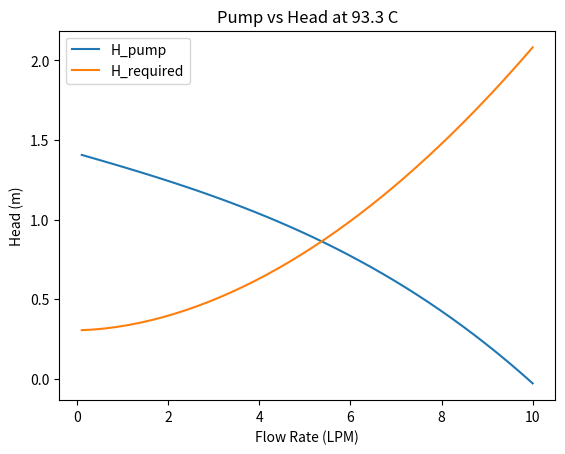
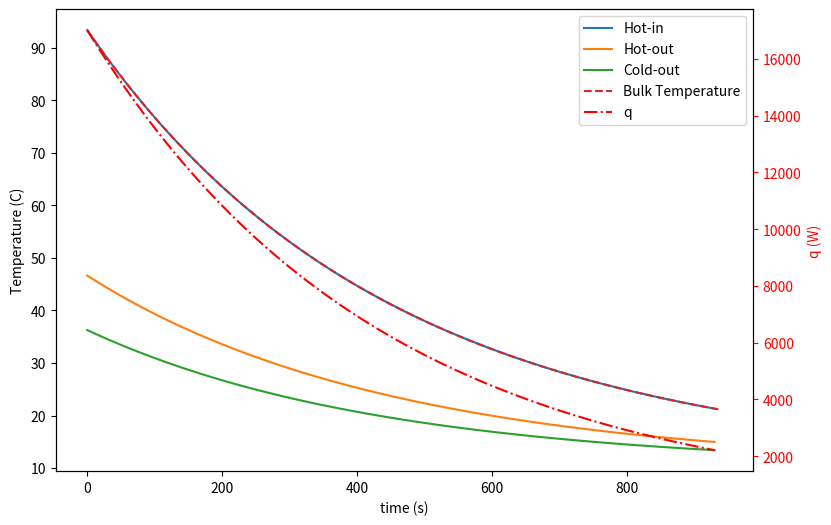

Source code (Python) for these figures, in order:
# Import packages
import math
import numpy as np
import matplotlib.pyplot as plt

# Define physical properties
length = 8  # m
delta_h = 12  # in.
thickness = 0.5  # mm
D_i = 0.8  # cm
D_o = 1.2  # cm
minor_losses = 25
V_wort = 6  # gal
T_0_wort = 200  # F
T_f_wort = 70  # F
T_city = 50  # F
P_water = 80  # psi
t_max_allowed = 45 * 60
# Define material properties
k_tube = 15  # W/m*K
Nu = 50  # both sides
P_atm = 101325  # Pa
g = 9.81  # m/s^2

# Unit conversion functions
def in_to_m(measurement):
    return 0.0254 * measurement

def mm_to_m(measurement):
    return measurement / 1000

def cm_to_m(measurement):
    return measurement / 100

def gal_to_m3(measurement):
    return measurement * 0.00378541

def m3_to_gal(measurement):
    return measurement / 0.00378541

def f_to_c(measurement):
    return (measurement - 32) * 5 / 9

def c_to_f(measurement):
    return measurement * 9 / 5 + 32

def psi_to_pa(measurement):
    return measurement * 6894.76

def pa_to_psi(measurement):
    return measurement / 6894.76

# Temperature dependent water properties
def get_mu(temp):
    # Equation found here https://resources.saylor.org/wwwresources/archived/site/wp-content/uploads/2011/04/Viscosity.pdf
    mu = 2.414e-5 * 10 ** (247.8 / (temp + 273.15 - 140))  # Pa*s
    return mu

def get_rho(temp):
    # Based off the Kell formulation (1975)
    rho = (999.83952 + 16.945176 * temp - 7.9870401e-3 * temp ** 2 - 46.170461e-6 * temp ** 3 + 105.56302e-9 * temp ** 4 - 280.54253e-12 * temp ** 5) / (1 + 16.89785e-3 * temp)  # kg/m^3
    return rho

def get_cp(temp):
    # Based off a fourth order fit of measurements from The Engineering Toolbox
    cp = 4219.4 - 2.9251 * temp + 0.0721 * temp ** 2 - 0.0007 * temp ** 3 + 3e-6 * temp ** 4  # J/kg*K
    return cp

def get_k_fluid(temp):
    # Based off second order fit of measurements from The Engineering Toolbox
    k_fluid = 0.5575 + 0.0022 * temp - 1e-5 * temp ** 2  # W/m*K
    return k_fluid

# Create a pump curve object
class PumpCurve:
    def __init__(self, curve_num):
        # Pump curves from https://www.abset.com/fimett-magdrive/
        if curve_num == 1:
            # Pump 6R
            self.c1 = 1.4143  # m
            self.c2 = -0.0813  # m/lpm
            self.c3 = -0.0013  # m/lpm^2
            self.c4 = -0.0005  # m/lpm^3
            self.maxQ = 10  # lpm
        elif curve_num == 2:
            # Pump 6RZ
            self.c1 = 2.8185
            self.c2 = -0.1978
            self.c3 = -0.0143
            self.c4 = -0.0052
            self.maxQ = 6
        elif curve_num == 3:
            # Pump 10R
            self.c1 = 2.3248
            self.c2 = -0.1071
            self.c3 = -0.0045
            self.c4 = -0.0002
            self.maxQ = 12
        else:
            self.c1 = 1.4143
            self.c2 = -0.0813
            self.c3 = -0.0013
            self.c4 = -0.0005
            self.maxQ = 10

    def get_pump_coefficients(self):
        coefficients = [self.c1, self.c2, self.c3, self.c4]
        return coefficients

    def get_max_flow(self):
        return self.maxQ


# Initialize the pump curves
pump1 = PumpCurve(1)
pump2 = PumpCurve(2)
pump3 = PumpCurve(3)

# Convert to SI units
delta_h = in_to_m(delta_h)
thickness = mm_to_m(thickness)
D_i = cm_to_m(D_i)
D_o = cm_to_m(D_o)
V_wort = gal_to_m3(V_wort)
T_0_wort = f_to_c(T_0_wort)
T_f_wort = f_to_c(T_f_wort)
T_city = f_to_c(T_city)
P_water = psi_to_pa(P_water)

# Derived values
D_h_out = D_o - (D_i + 2 * thickness)
A_in = math.pi * (D_i ** 2) / 4
A_out = math.pi * ((D_o ** 2) / 4 - ((D_i + 2 * thickness) ** 2) / 4)
rho_city = get_rho(T_city)
mu_city = get_mu(T_city)

# Reynolds Number Equation
def reynolds(rho, v, D, mu):
    return rho * v * D / mu

# Friction Factor Equations
def friction_factor(Re):
    return (0.79 * math.log(Re) - 1.64) ** -2

# Calculates the mean flow velocity
def u_m(pressure_grad, hydraulic_diameter, friction_factor, density):
    return math.sqrt(2 * pressure_grad * hydraulic_diameter / (friction_factor * density))

# Calculates the mass flow rate
def m_dot(velocity, area, density):
    return velocity * density * area

# function to calculate flow rate of the city water
def outer_flow(P_outside, f_guess):
    # Assumes that P is given as absolute pressure (not gauge)
    delta_p_city = P_outside - P_atm  # Pa
    pressure_gradient = delta_p_city / length  # Pa/m

    # Iterate until a solution is found
    converged = False
    i = 0
    v_out = u_m(pressure_gradient, D_h_out, f_guess, rho_city)  # m/s
    print(f"Starting with f_guess = {f_guess}, v_out = {v_out}\n")
    print("Update Loop:")
    while not converged:
        Re_out = reynolds(rho_city, v_out, D_h_out, mu_city)
        f_update = friction_factor(Re_out)
        df = abs(f_update - f_guess)
        if df <= f_guess * 0.1:
            converged = True
            f_out = f_update
            Re_out = reynolds(rho_city, v_out, D_h_out, mu_city)
        else:
            f_guess = f_update
        v_out = u_m(pressure_gradient, D_h_out, f_update, rho_city)  # m/s
        i += 1
        print(f"{i}: f = {f_update}, v = {v_out}")

    m_dot_out = m_dot(v_out, A_out, rho_city)
    flow_type = "Turbulent" if Re_out >= 3500 else "Laminar"
    print(f"\nConverged in {i} iterations")
    print(f"Friction Factor: {f_out:.5f}")
    print(f"Reynolds Number: {Re_out:.1f}, flow is {flow_type}")
    print(f"Mean Velocity: {v_out:.2f} m/s")
    print(f"Mass Flow: {m_dot_out:.3f} kg/s")

    return m_dot_out, v_out, Re_out, f_out


# Get city water flow properties
m_dot_out, v_out, Re_out, f_out = outer_flow(P_water, 0.04)

# Head Required as a function of Q
def h_req(flow_rate, temperature, delta_z=delta_h, diameter=D_i, L=length, K=minor_losses, grav=g):
    A = math.pi * diameter ** 2
    velocity = flow_rate / A
    rho_in = get_rho(temperature)
    mu_in = get_mu(temperature)
    Re_in = reynolds(rho_in, velocity, diameter, mu_in)
    f_in = friction_factor(Re_in)
    h_required = delta_z + (f_in * L / diameter + K) * (velocity ** 2) / (2 * grav)
    return h_required

# Calculate the intersection of the h_req curve with the pump curve
def intersection(q_set, h_pumps, h_reqs):
    q_prev = 0
    dist_prev = 0
    for i, flow_rate in enumerate(q_set):
        dist = (h_pumps[i] - h_reqs[i])
        if dist < 0:
            d_range = dist_prev - dist
            interp = dist_prev / d_range
            dq = flow_rate - q_prev
            flow = (q_prev + interp * dq) / 60_000
            return flow
        else:
            q_prev = flow_rate
            dist_prev = dist

# Plot the H_available from pump vs the H_required
def plot_hreq_vs_pump(temp, pump_curve, show=True):
    pump_coeffs = pump_curve.get_pump_coefficients()
    max_flow = pump_curve.get_max_flow()
    q_vals = np.linspace(0.1, max_flow, 40)
    pump_y = []
    req_y = []
    for q in q_vals:
        y_p = pump_coeffs[0] + q * pump_coeffs[1] + (q ** 2) * pump_coeffs[2] + (q ** 3) * pump_coeffs[3]
        q_m3s = q / 60_000
        y_r = h_req(q_m3s, temp)
        pump_y.append(y_p)
        req_y.append(y_r)

    if show:
        plt.plot(q_vals, pump_y, label='H_pump')
        plt.plot(q_vals, req_y, label='H_required')
        plt.legend()
        plt.xlabel('Flow Rate (LPM)')
        plt.ylabel('Head (m)')
        plt.title(f'Pump vs Head at {temp:.1f} C')
        plt.show()

    return intersection(q_vals, pump_y, req_y)


# plot the head curves and calculate flow rate of inner stream
rho_in_0 = get_rho(T_0_wort)
inner_flow = plot_hreq_vs_pump(T_0_wort, pump1)
v_in = inner_flow / A_in
m_dot_in = inner_flow * rho_in_0
print(f"Flow Rate (inner): {inner_flow:.6f} m^3/s ({(inner_flow * 60_000):.2f} LPM)")
print(f"Mean Velocity: {v_in:.2f} m/s")
print(f"Mass Flow: {m_dot_in:.3f}")

# Get convection coefficient using Nu
def convection_coefficient(nusselt, k_fluid, D):
    return nusselt * k_fluid / D

# get total thermal resistance - return UA
def thermal_resistance(d_in, t_tube, L, nusselt, k_tube, temperature):
    # Calculate values for the inside
    A_in_ht = math.pi * d_in * L
    k_in = get_k_fluid(temperature)
    h_in = convection_coefficient(nusselt, k_in, d_in)

    # Calculate values for the outside
    A_out_ht = math.pi * (d_in + 2 * t_tube) * L
    k_out = get_k_fluid(T_city)
    h_out = convection_coefficient(nusselt, k_out, (d_in + 2 * t_tube))

    # Calculate thermal resistance and UA
    R_tot = 1 / (h_in * A_in_ht) + math.log((d_in + 2 * t_tube) / d_in) / (2 * math.pi * k_tube * L) + 1 / (h_out * A_out_ht)
    UA = 1 / R_tot
    return UA

def get_C(temp, m_dot):
    cp = get_cp(temp)
    return cp * m_dot

def epsilon_ntu(UA_calc, Cmin, Cr):
    NTU = UA_calc / Cmin
    if Cr < 1:
        epsilon_calc = (1 - math.exp(-NTU * (1 - Cr))) / (1 - Cr * math.exp(-NTU * (1 - Cr)))
    else:
        epsilon_calc = NTU / (1 + NTU)
    return epsilon_calc, NTU

def get_q(Cmin, T_hot_in, T_cold_in, eps):
    delta_T = T_hot_in - T_cold_in
    return Cmin * delta_T * eps

def bulk_temperature_change(heat_rate_calculated, timestep, density, cp, volume=V_wort):
    return -heat_rate_calculated * timestep / (density * volume * cp)

def heat_transfer_loop(delta_t, outer_mass_flow, pump):
    # Heat transfer calculations and bulk fluid temperature updates
    T_wort = T_0_wort
    time = 0
    plot_times = []
    hot_temps_in = []
    hot_temps_out = []
    cold_temps_out = []
    wort_temps = []
    heat_rates = []
    print("Iterative Calculations\n")

    # Iterate until the bulk is at the desired temperature
    while T_wort > T_f_wort:
        print(f"time: {time} s")
        # Append to plot lists
        plot_times.append(time)
        hot_temps_in.append(T_wort)
        wort_temps.append(T_wort)

        # Get updated fluid properties
        rho_in = get_rho(T_wort)
        mu_in = get_mu(T_wort)
        cp_in = get_cp(T_wort)
        k_in = get_k_fluid(T_wort)

        # Get flow rate of wort
        inner_flow = plot_hreq_vs_pump(T_wort, pump, False)
        m_dot_in = inner_flow * rho_in
        print(f"Mass flow (inner): {m_dot_in:.4f} kg/s")
        print(f"Mass flow (outer): {outer_mass_flow:.4f} kg/s")

        # Heat transfer parameters
        C_in = get_C(T_wort, m_dot_in)
        C_out = get_C(T_city, outer_mass_flow)
        C_min = min(C_in, C_out)
        C_max = max(C_in, C_out)
        C_r = C_min / C_max

        # Heat transfer calculations
        UA = thermal_resistance(D_i, thickness, length, Nu, k_tube, T_wort)
        epsilon, _ = epsilon_ntu(UA, C_min, C_r)
        print(f"Epsilon: {epsilon:.5f}")
        heat_rate = get_q(C_min, T_wort, T_city, epsilon)
        print(f"Heat rate: {heat_rate:.2f} W")
        heat_rates.append(heat_rate)

        # Temperature calculations
        T_hot_out = - (heat_rate / C_in - T_wort)
        print(f"T_hot_out: {T_hot_out:.1f} C")
        hot_temps_out.append(T_hot_out)
        T_cold_out = (heat_rate / C_out + T_city)
        print(f"T_cold_out: {T_cold_out:.1f} C")
        cold_temps_out.append(T_cold_out)

        # Calculate temperature change for the bulk
        delta_T_wort = bulk_temperature_change(heat_rate, delta_t, rho_in, cp_in)
        T_wort = T_wort + delta_T_wort
        print(f"T_wort: {T_wort:.1f} C\n")
        time += delta_t

    wort_temps.append(T_wort)
    T_wort_F = c_to_f(T_wort)
    print(f"Cooled to {T_wort:.1f} C ({T_wort_F:.1f} F) in {time} seconds ({(time / 60):.2f} minutes)")

    # Final Values
    water_used = time * outer_mass_flow
    water_used_gal = m3_to_gal(water_used / rho_city)
    print(f"Total Time Required: {time} s ({(time / 60):.2f} minutes)")
    print(f"Water Used: {water_used_gal:.3f} gallons")

    return plot_times, hot_temps_in, hot_temps_out, cold_temps_out, wort_temps, time, water_used_gal, heat_rates

def plot_stream_temps(times, hot_in, hot_out, cold_out, wort, qs, time_final):
    fig, ax1 = plt.subplots(figsize=(9,6))

    # Plot stream temperatures
    ax1.plot(times, hot_in, label="Hot-in")
    ax1.plot(times, hot_out, label="Hot-out")
    ax1.plot(times, cold_out, label="Cold-out")

    # Plot q on its own axis
    ax2 = ax1.twinx()
    ax2.plot(times, qs, label="q", color='r', linestyle='dashdot')

    # Plot temperature in the wort
    plot_times.append(time_final)
    ax1.plot(times, wort, label="Bulk Temperature", linestyle="--")

    # Set axis labels
    ax1.set_xlabel("time (s)")
    ax1.set_ylabel("Temperature (C)")
    ax2.set_ylabel("q (W)", color='r')
    ax2.tick_params('y', colors='r')

    # Make legend and show plot
    handles, labels = ax1.get_legend_handles_labels()
    all_handles = handles + ax2.get_legend_handles_labels()[0]
    all_labels = labels + ax2.get_legend_handles_labels()[1]
    ax1.legend(all_handles, all_labels, loc='upper right')
    plt.show()


# Run heat transfer and plotting functions
plot_times, hot_temps_in, hot_temps_out, cold_temps_out, wort_temps, time, water_used_gallons, q = heat_transfer_loop(10, m_dot_out, pump1)
plot_stream_temps(plot_times, hot_temps_in, hot_temps_out, cold_temps_out, wort_temps, q, time)
